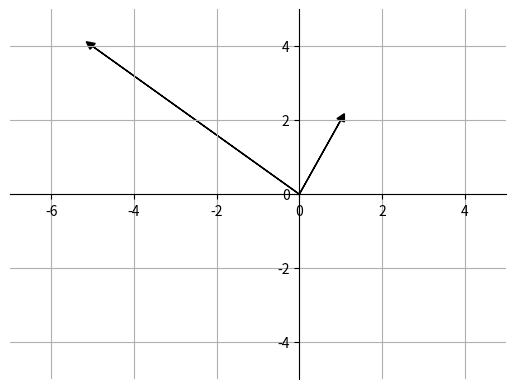

Reproduce this figure in Python.
import numpy as np
import matplotlib.pyplot as plt

# Set up the figure and axis
v = np.array([1,2])
A = np.array([[1,-3],[2,1]])
v2 = A@v

fig, ax = plt.subplots()
ax.axis([-7,5,-5,5])
# Move left y-axis and bottim x-axis to centre, passing through (0,0)
ax.spines['left'].set_position('zero')
ax.spines['bottom'].set_position('zero')
# Eliminate upper and right axes
ax.spines['right'].set_color('none')
ax.spines['top'].set_color('none')

ax.arrow(0, 0, v[0], v[1], head_width=0.2, head_length=0.2, fc='black', ec='black')
ax.arrow(0, 0, v2[0], v2[1], head_width=0.2, head_length=0.2, fc='black', ec='black')


print("v =", v)
print("A @ v =", v2)

plt.grid()
plt.show()